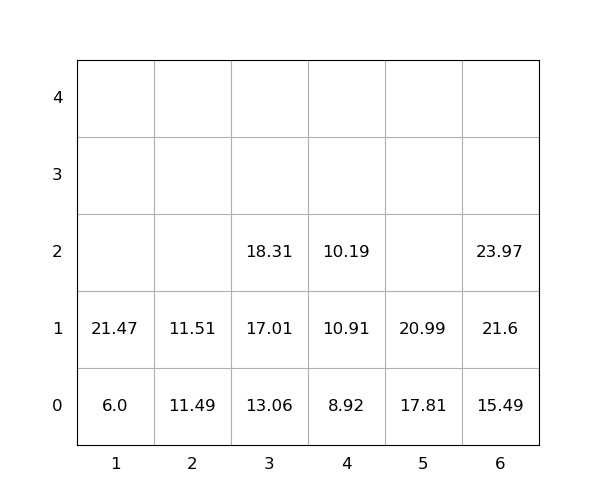

Data behind this chart, as committed beside it:
idx, loc_x, loc_y, loc_z, weight, seq, emerg, reloc, size(ft)
1, 6, 0, 0, 15.49, 1, 0, 0, 20
2, 6, 0, 1, 21.6, 2, 0, 0, 20
3, 5, 0, 0, 17.81, 3, 0, 0, 20
4, 3, 0, 0, 13.06, 4, 0, 0, 20
5, 3, 0, 1, 17.01, 5, 0, 0, 20
6, 3, 0, 2, 18.31, 6, 0, 0, 20
7, 5, 0, 1, 20.99, 7, 0, 0, 20
8, 6, 0, 2, 23.97, 8, 0, 0, 20
9, 2, 0, 0, 11.49, 9, 0, 0, 20
10, 4, 0, 0, 8.92, 10, 0, 0, 20
11, 4, 0, 1, 10.91, 11, 0, 1.0, 20
12, 4, 0, 2, 10.19, 12, 0, 1.0, 20
13, 2, 0, 1, 11.51, 13, 0, 0, 20
14, 1, 0, 0, 6.0, 14, 0, 0, 20
15, 1, 0, 1, 21.47, 15, 0, 0, 20
